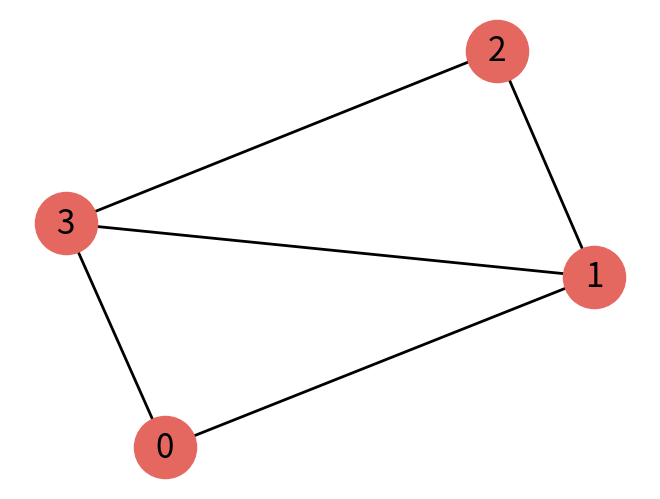

Recreate this plot in Python.
import numpy as np
import networkx as nx 
import matplotlib.pyplot as plt

# define graph(adjacent matrix), nodes number is 4
A = np.array(
    [
        [0, 1, 0, 1],
        [1, 0, 1, 1], 
        [0, 1, 0, 1],
        [1, 1, 1, 0]
    ],
    dtype=float
    )
print(A)

# draw graph
G = nx.Graph(A)
nx.draw(G, node_size=2000, node_color='#e46860', font_size=24, width=2, arrowsize=20, with_labels=True)
plt.show()


# define input, format is [4,2]
X = np.array(
    [
        [i, -i]
        for i in range(A.shape[0])
    ], 
    dtype=float
    )
print(X)


# propagate
F = A.dot(X)
print(F)
